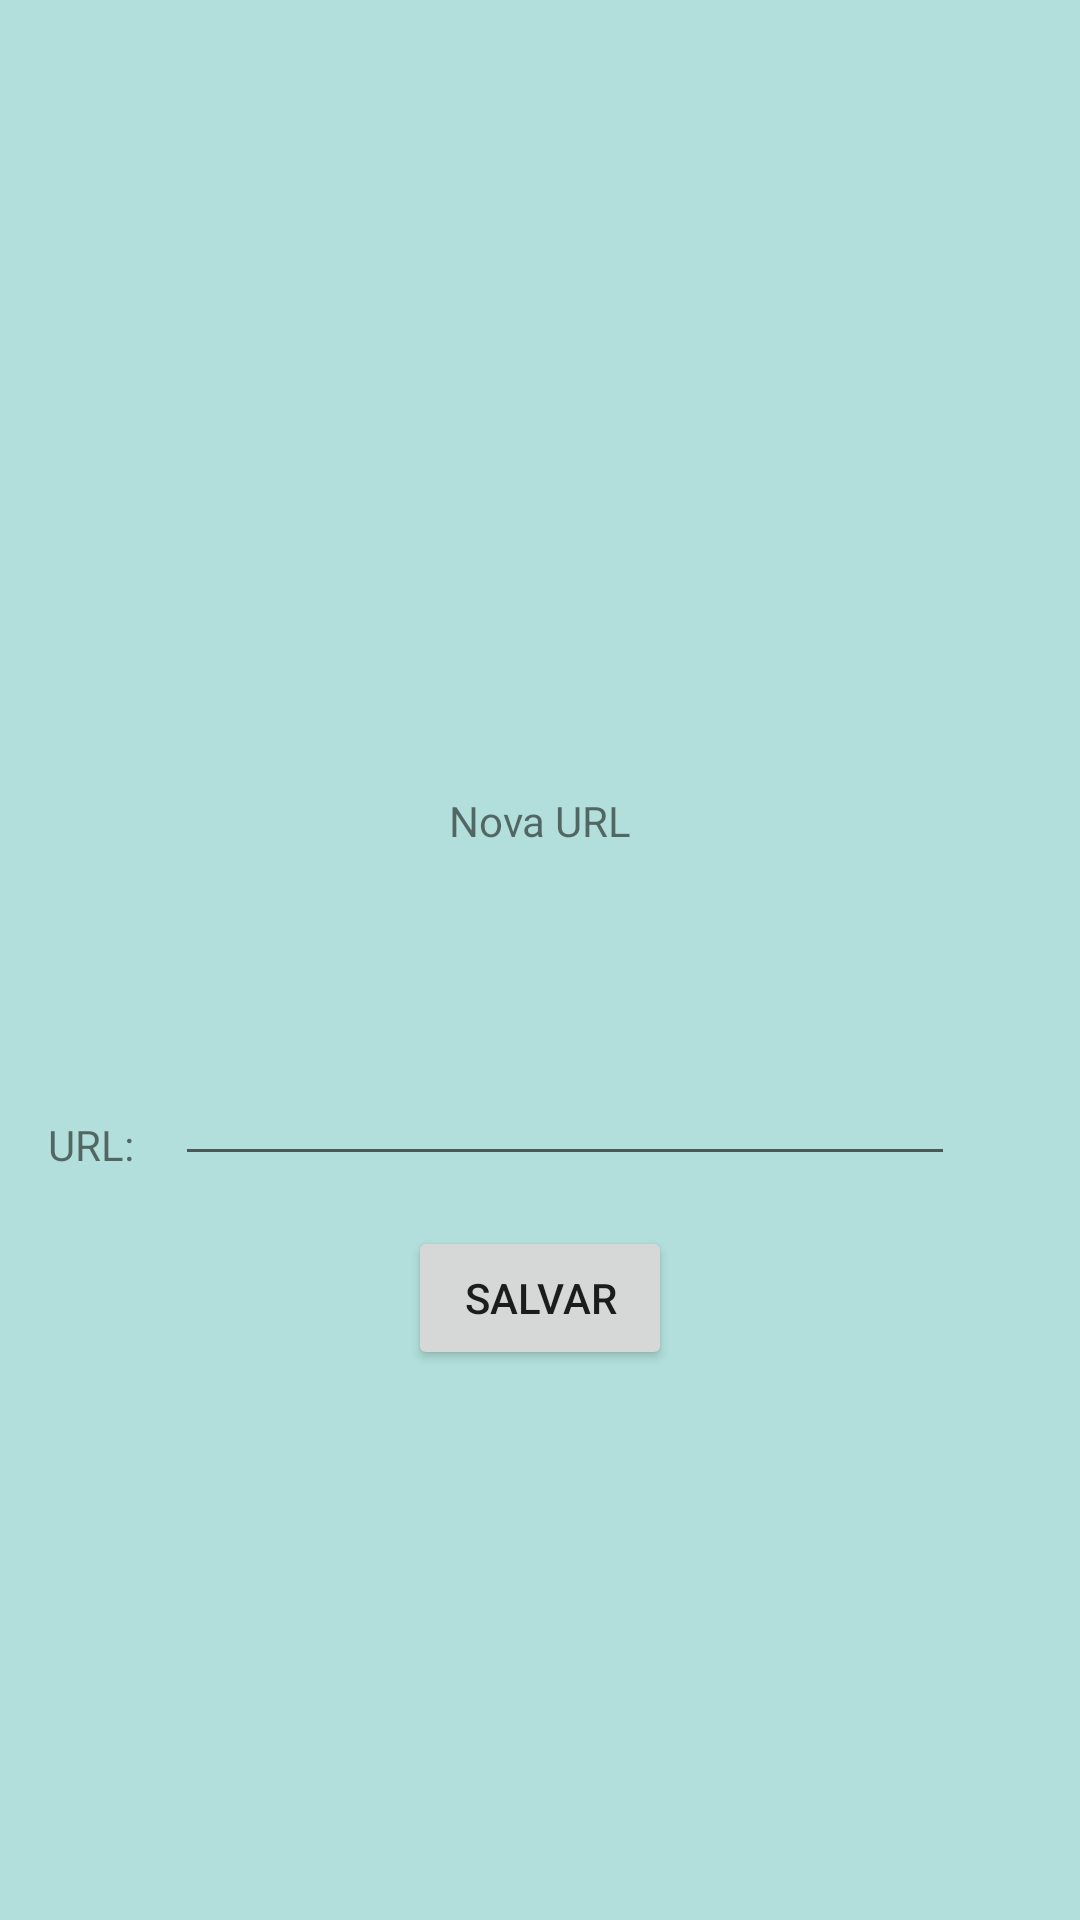

Write the Android layout XML for this screen, with the resource values it uses.
<!-- AndroidManifest.xml: application theme Theme.AppCompat.Light.NoActionBar -->
<!-- res/layout/fragment_new_feed.xml -->
<android.support.constraint.ConstraintLayout xmlns:android="http://schemas.android.com/apk/res/android"
    xmlns:app="http://schemas.android.com/apk/res-auto"
    xmlns:tools="http://schemas.android.com/tools"
    android:layout_width="match_parent"
    android:layout_height="match_parent"
    android:background="@color/primary_light"
    tools:context="com.example.luisafarias.myapplication.fragments.NewFeedFragment">

    <TextView
        android:id="@+id/urlFeed"
        android:layout_width="wrap_content"
        android:layout_height="wrap_content"
        android:text="URL:"
        android:layout_marginLeft="16dp"
        app:layout_constraintLeft_toLeftOf="parent"
        app:layout_constraintBottom_toBottomOf="parent"
        android:layout_marginBottom="249dp" />

    <EditText
        android:id="@+id/newUrlFeed"
        android:layout_width="260dp"
        android:layout_height="41dp"
        android:layout_marginRight="8dp"
        app:layout_constraintRight_toRightOf="parent"
        app:layout_constraintLeft_toRightOf="@+id/urlFeed"
        android:layout_marginLeft="8dp"
        app:layout_constraintHorizontal_bias="0.142"
        app:layout_constraintBottom_toBottomOf="parent"
        android:layout_marginBottom="248dp" />

    <TextView
        android:id="@+id/textView10"
        android:layout_width="wrap_content"
        android:layout_height="wrap_content"
        android:text="Nova URL"
        app:layout_constraintTop_toTopOf="parent"
        android:layout_marginTop="204dp"
        android:layout_marginRight="8dp"
        app:layout_constraintRight_toRightOf="parent"
        android:layout_marginLeft="8dp"
        app:layout_constraintLeft_toLeftOf="parent"
        app:layout_constraintHorizontal_bias="0.501"
        android:layout_marginBottom="8dp"
        app:layout_constraintBottom_toTopOf="@+id/newUrlFeed" />

    <Button
        android:id="@+id/save"
        android:layout_width="wrap_content"
        android:layout_height="wrap_content"
        android:layout_marginBottom="8dp"
        android:layout_marginLeft="8dp"
        android:layout_marginRight="8dp"
        android:layout_marginTop="8dp"
        android:text="salvar"
        app:layout_constraintBottom_toBottomOf="parent"
        app:layout_constraintLeft_toLeftOf="parent"
        app:layout_constraintRight_toRightOf="parent"
        app:layout_constraintTop_toBottomOf="@+id/newUrlFeed"
        app:layout_constraintVertical_bias="0.048" />


</android.support.constraint.ConstraintLayout>
<!-- resources referenced by this layout -->
<resources>
  <color name="primary_light">#B2DFDB</color>
</resources>
